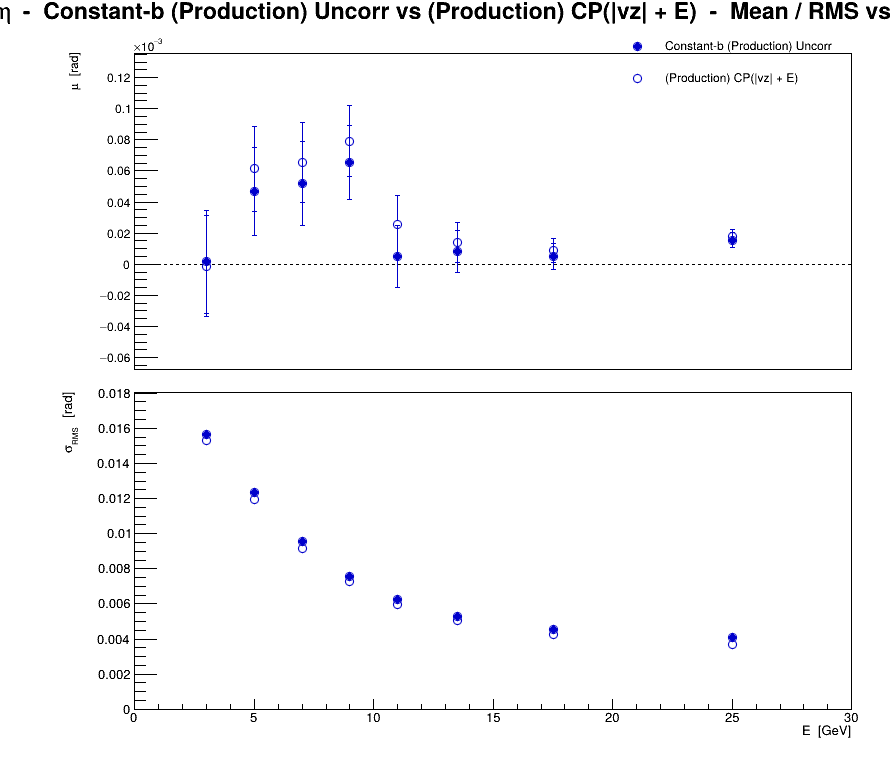

Values plotted in this chart, from the file beside it:
series, variant, residual, E, mu, dmu, sigma, dsigma
0, Constant-b (Production) Uncorr, eta, 3, 1.4791e-06, 3.32209e-05, 0.01567, 2.34907e-05
0, Constant-b (Production) Uncorr, eta, 5, 4.67675e-05, 2.81994e-05, 0.01233, 1.994e-05
0, Constant-b (Production) Uncorr, eta, 7, 5.19309e-05, 2.70559e-05, 0.009568, 1.91314e-05
0, Constant-b (Production) Uncorr, eta, 9, 6.53073e-05, 2.38368e-05, 0.007577, 1.68552e-05
0, Constant-b (Production) Uncorr, eta, 11, 4.81057e-06, 2.0051e-05, 0.006241, 1.41782e-05
0, Constant-b (Production) Uncorr, eta, 13.5, 8.20282e-06, 1.33428e-05, 0.005267, 9.43478e-06
0, Constant-b (Production) Uncorr, eta, 17.5, 4.8829e-06, 8.28772e-06, 0.004533, 5.8603e-06
0, Constant-b (Production) Uncorr, eta, 25, 1.55252e-05, 4.80435e-06, 0.004077, 3.39719e-06
1, (Production) CP(|vz| + E), eta, 3, -1.37097e-06, 3.24325e-05, 0.0153, 2.29332e-05
1, (Production) CP(|vz| + E), eta, 5, 6.12835e-05, 2.7264e-05, 0.01192, 1.92786e-05
1, (Production) CP(|vz| + E), eta, 7, 6.54732e-05, 2.59588e-05, 0.009181, 1.83556e-05
1, (Production) CP(|vz| + E), eta, 9, 7.90031e-05, 2.28146e-05, 0.007253, 1.61324e-05
1, (Production) CP(|vz| + E), eta, 11, 2.52916e-05, 1.92487e-05, 0.005991, 1.36109e-05
1, (Production) CP(|vz| + E), eta, 13.5, 1.39859e-05, 1.28094e-05, 0.005056, 9.05763e-06
1, (Production) CP(|vz| + E), eta, 17.5, 8.83135e-06, 7.8331e-06, 0.004284, 5.53884e-06
1, (Production) CP(|vz| + E), eta, 25, 1.80551e-05, 4.31694e-06, 0.003664, 3.05254e-06
